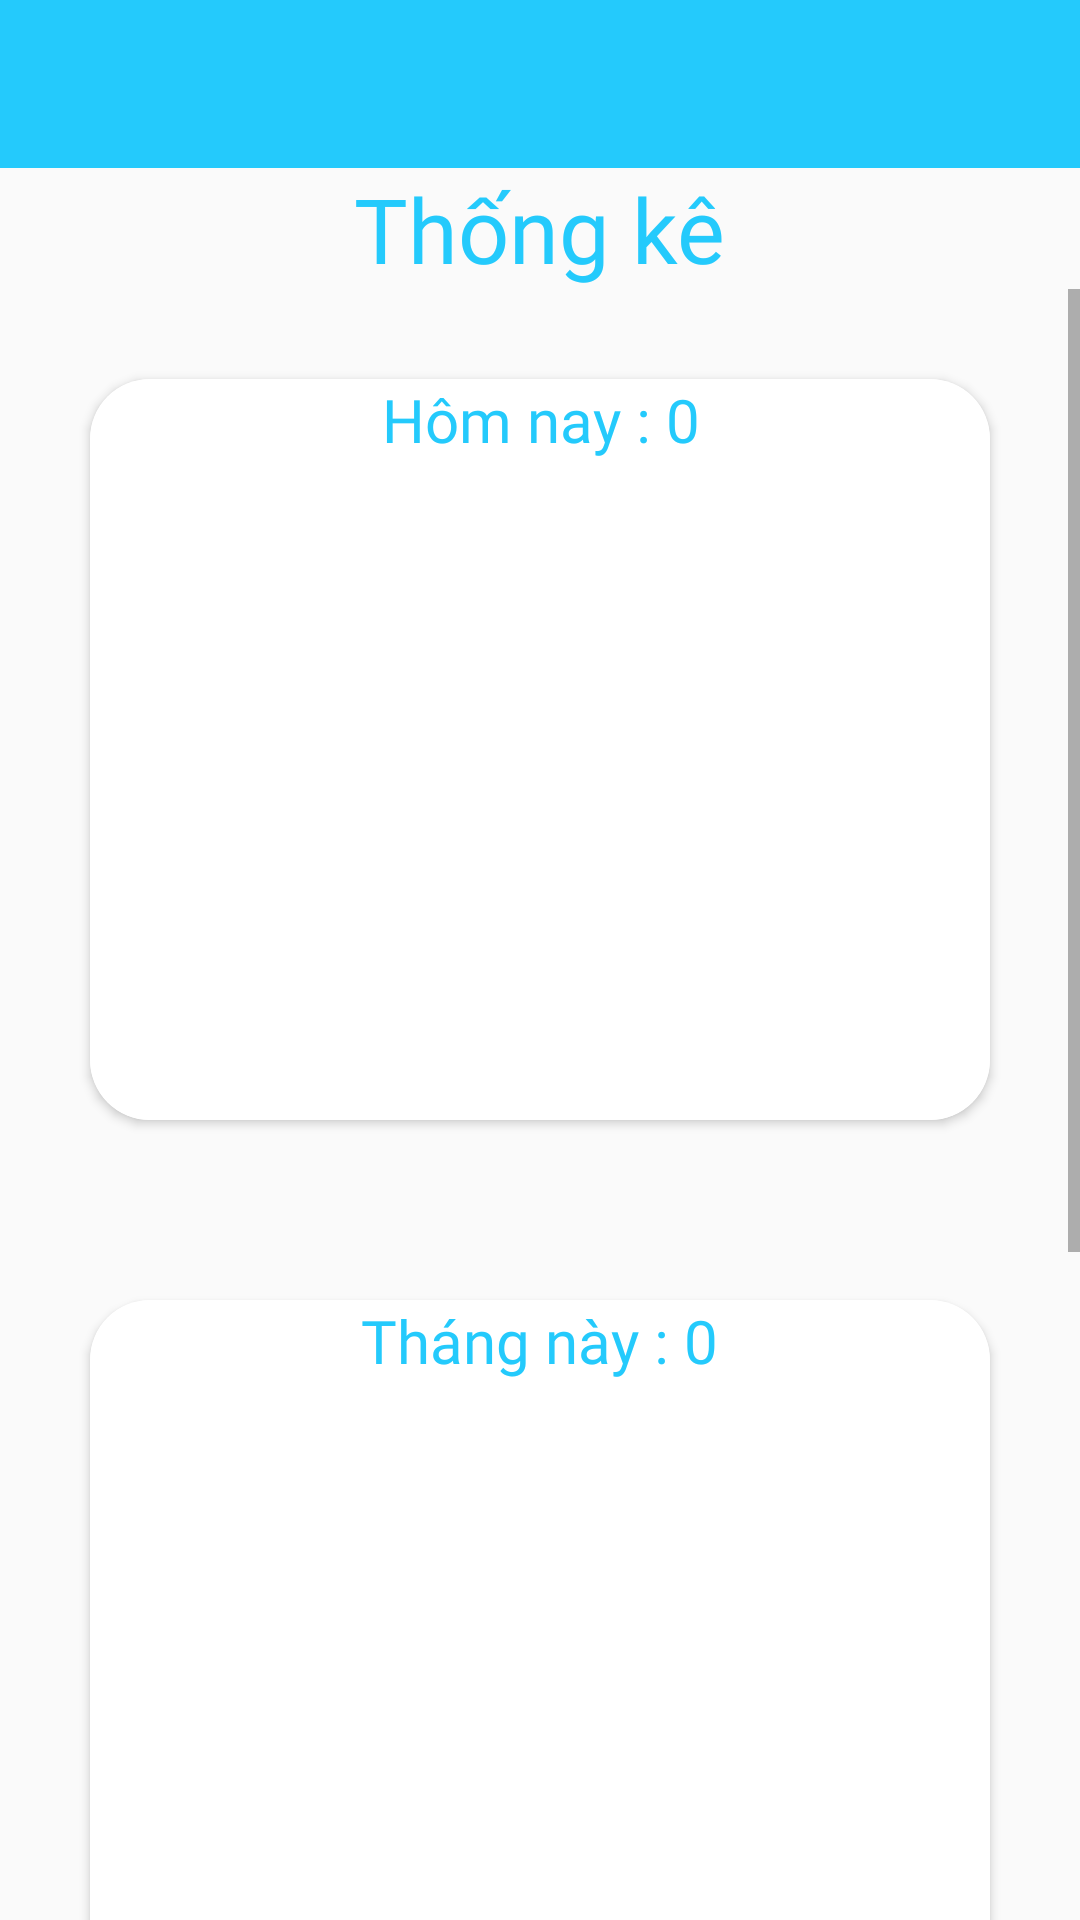

This screen was rendered from an Android layout file. Write that file and the resources it references.
<!-- AndroidManifest.xml: application theme AppTheme -->
<!-- res/layout/activity_statistical2.xml -->
<?xml version="1.0" encoding="utf-8"?>
<RelativeLayout xmlns:android="http://schemas.android.com/apk/res/android"
    xmlns:app="http://schemas.android.com/apk/res-auto"
    xmlns:tools="http://schemas.android.com/tools"
    android:layout_width="match_parent"
    android:layout_height="match_parent"
    tools:context=".StatisticalActivity">

    <Toolbar
        android:id="@+id/Toolbar"
        android:layout_width="match_parent"
        android:layout_height="wrap_content"
        android:background="@color/colorBlue"
        />
    <TextView
        android:id="@+id/title"
        android:layout_width="wrap_content"
        android:layout_height="wrap_content"
        android:text="Thống kê"
        android:fontFamily="@font/dosis_bold"
        android:textSize="30dp"
        android:textColor="@color/colorBlue"
        android:layout_centerHorizontal="true"
        android:layout_below="@id/Toolbar"
        />
    <ScrollView
        android:id="@+id/scroll_view"
        android:layout_below="@+id/title"
        android:layout_width="match_parent"
        android:layout_height="match_parent"
        >
        <LinearLayout
            android:layout_width="match_parent"
            android:layout_height="match_parent"
            android:orientation="vertical"
            >
    <androidx.cardview.widget.CardView
        android:layout_width="match_parent"
        android:layout_margin="30dp"
        app:cardCornerRadius="20dp"
        android:layout_height="wrap_content">
        <RelativeLayout
            android:layout_width="match_parent"
            android:layout_height="wrap_content"
            android:background="@color/colorWhite"
            >
            <TextView
                android:id="@+id/text_today"
                android:layout_width="wrap_content"
                android:layout_height="wrap_content"
                android:gravity="center"
                android:layout_centerHorizontal="true"
                android:textColor="@color/colorBlue"
                android:fontFamily="@font/dosis_bold"
                android:textSize="20dp"
                android:text="Hôm nay : 0"
                />
            <ImageView
                android:layout_width="300dp"
                android:layout_centerHorizontal="true"
                android:layout_height="220dp"
                android:layout_below="@+id/text_today"
                android:background="@drawable/image_statistical"
                />

        </RelativeLayout>
    </androidx.cardview.widget.CardView>
            <androidx.cardview.widget.CardView
                android:layout_width="match_parent"
                android:layout_margin="30dp"
                app:cardCornerRadius="20dp"
                android:layout_height="wrap_content">
                <RelativeLayout
                    android:layout_width="match_parent"
                    android:layout_height="wrap_content"
                    android:background="@color/colorWhite"
                    >
                    <TextView
                        android:id="@+id/text_month"
                        android:layout_width="wrap_content"
                        android:layout_height="wrap_content"
                        android:gravity="center"
                        android:textColor="@color/colorBlue"
                        android:layout_centerHorizontal="true"
                        android:fontFamily="@font/dosis_bold"
                        android:textSize="20dp"
                        android:text="Tháng này : 0"
                        />
                    <ImageView
                        android:layout_width="300dp"
                        android:layout_centerHorizontal="true"
                        android:layout_height="220dp"
                        android:layout_below="@+id/text_month"
                        android:background="@drawable/image_statistical"
                        />

                </RelativeLayout>
            </androidx.cardview.widget.CardView>
            <androidx.cardview.widget.CardView
                android:layout_width="match_parent"
                android:layout_margin="30dp"
                app:cardCornerRadius="20dp"
                android:layout_height="wrap_content">
                <RelativeLayout
                    android:layout_width="match_parent"
                    android:layout_height="wrap_content"
                    android:background="@color/colorWhite"
                    >
                    <TextView
                        android:id="@+id/text_year"
                        android:layout_width="wrap_content"
                        android:layout_height="wrap_content"
                        android:textColor="@color/colorBlue"
                        android:gravity="center"
                        android:layout_centerHorizontal="true"
                        android:fontFamily="@font/dosis_bold"
                        android:textSize="20dp"
                        android:text="Năm này : 0"
                        />
                    <ImageView
                        android:layout_width="300dp"
                        android:layout_centerHorizontal="true"
                        android:layout_height="220dp"
                        android:layout_below="@+id/text_year"
                        android:background="@drawable/image_statistical"
                        />

                </RelativeLayout>
            </androidx.cardview.widget.CardView>
        </LinearLayout>
    </ScrollView>
</RelativeLayout>
<!-- resources referenced by this layout -->
<resources>
  <color name="colorBlue">#24CAFC</color>
  <color name="colorWhite">#FFFFFF</color>
  <style name="AppTheme" parent="Theme.AppCompat.Light.NoActionBar">
          
          <item name="colorPrimary">@color/colorPrimary</item>
          <item name="colorPrimaryDark">@color/colorPrimaryDark</item>
          <item name="colorAccent">@color/colorAccent</item>
      </style>
  <color name="colorPrimary">#092BD6</color>
  <color name="colorPrimaryDark">#0620A3</color>
  <color name="colorAccent">#D81B60</color>
</resources>
